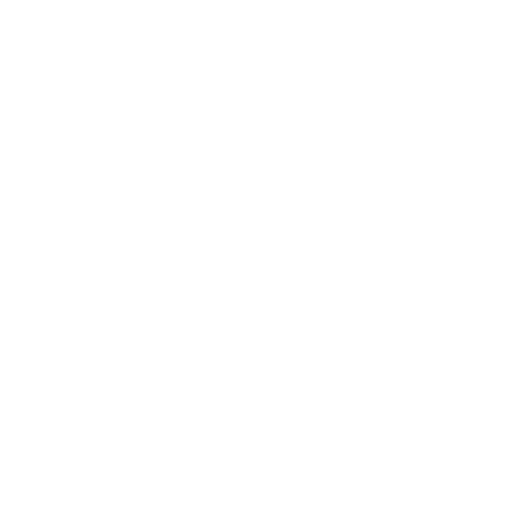
t = 0.00 s
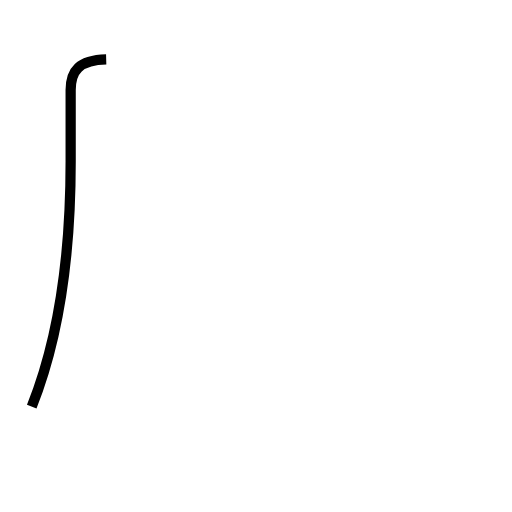
t = 1.10 s
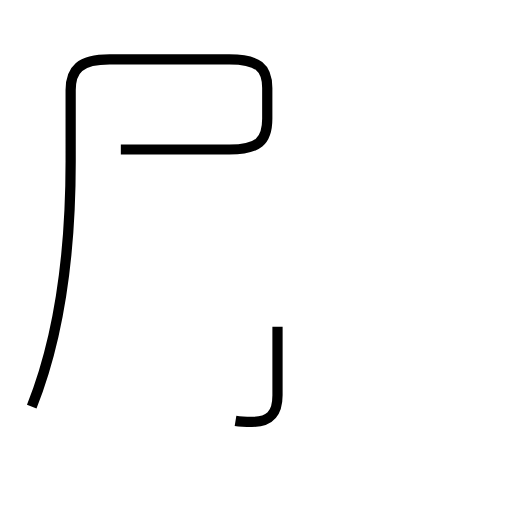
t = 2.57 s
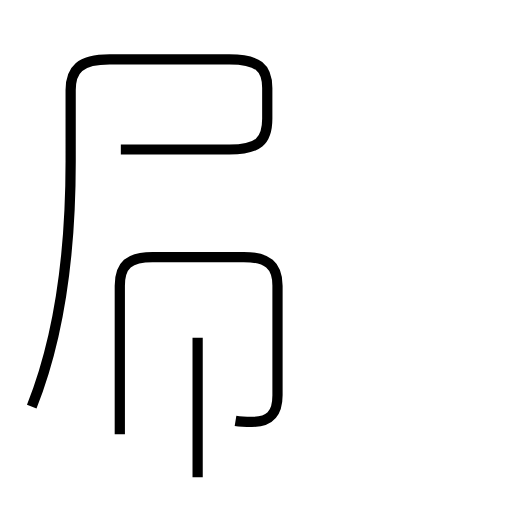
t = 4.10 s
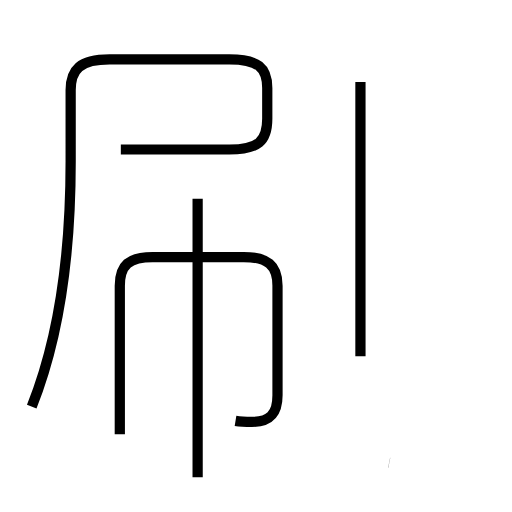
t = 5.31 s
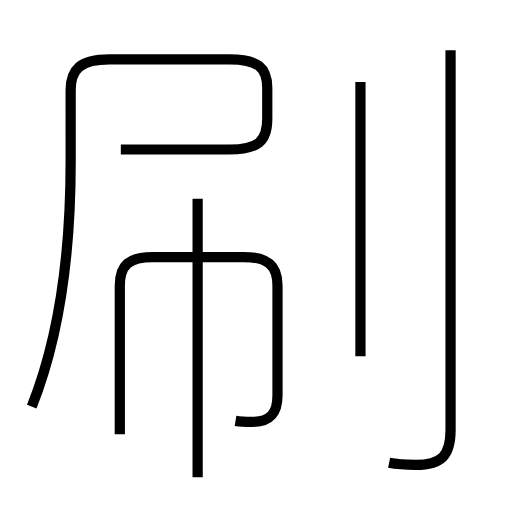
t = 6.67 s

The animated SVG that drew these frames (rendered in a browser with its animation timeline set to each time). Animation: 5 SMIL elements (animate=5); one cycle of 6.67 s.

<?xml version='1.0' encoding='utf-8'?>
<svg viewBox="0.0 -6.0 50.0 50.0" version="1.1" xmlns="http://www.w3.org/2000/svg"><rect x="-1000" y="-1000" width="2000" height="2000" stroke="white" fill="white" /><g style="fill:none;stroke:#000000;stroke-width:1"><path d="M 3.1 -4.3 C 5.5 -10.3 6.9 -18.3 6.9 -28.2 L 6.9 -35.2 C 6.9 -37.2 7.8 -38.2 10.7 -38.2 L 22.4 -38.2 C 25.2 -38.2 26.1 -37.4 26.1 -35.4 L 26.1 -32.4 C 26.1 -30.2 25.2 -29.4 22.4 -29.4 L 11.8 -29.4 " transform="translate(0.0 38.0)" stroke-dasharray="73.23552539724594" stroke-dashoffset="73.23552539724594"><animate attributeName="stroke-dashoffset" from="73.23552539724594" to="0" dur="2.197065761917378s" begin="0s; anim_end.end" fill="freeze" id="anim0" /></path><path d="M 23.0 -2.9 C 23.6 -2.8 24.1 -2.8 24.6 -2.8 C 26.3 -2.8 27.1 -3.5 27.1 -5.4 L 27.1 -16.1 C 27.1 -18.1 26.1 -18.9 23.8 -18.9 L 14.9 -18.9 C 12.6 -18.9 11.7 -18.1 11.7 -16.1 L 11.7 -1.6 " transform="translate(0.0 38.0)" stroke-dasharray="49.85390763418872" stroke-dashoffset="49.85390763418872"><animate attributeName="stroke-dashoffset" from="49.85390763418872" to="0" dur="1.4956172290256615s" begin="anim0.end" fill="freeze" id="anim1" /></path><path d="M 19.3 2.6 L 19.3 -24.6 " transform="translate(0.0 38.0)" stroke-dasharray="27.200000000000003" stroke-dashoffset="27.200000000000003"><animate attributeName="stroke-dashoffset" from="27.200000000000003" to="0" dur="0.8160000000000001s" begin="anim1.end" fill="freeze" id="anim2" /></path><path d="M 35.2 -9.2 L 35.2 -36.0 " transform="translate(0.0 38.0)" stroke-dasharray="26.8" stroke-dashoffset="26.8"><animate attributeName="stroke-dashoffset" from="26.8" to="0" dur="0.8039999999999999s" begin="anim2.end" fill="freeze" id="anim3" /></path><path d="M 38.0 1.2 C 39.0 1.4 40.0 1.4 40.6 1.4 C 43.1 1.4 44.0 0.5 44.0 -2.0 L 44.0 -39.1" transform="translate(0.0 38.0)" stroke-dasharray="45.345611777959164" stroke-dashoffset="45.345611777959164"><animate attributeName="stroke-dashoffset" from="45.345611777959164" to="0" dur="1.360368353338775s" begin="anim3.end" fill="freeze" id="anim_end" /></path></g></svg>
